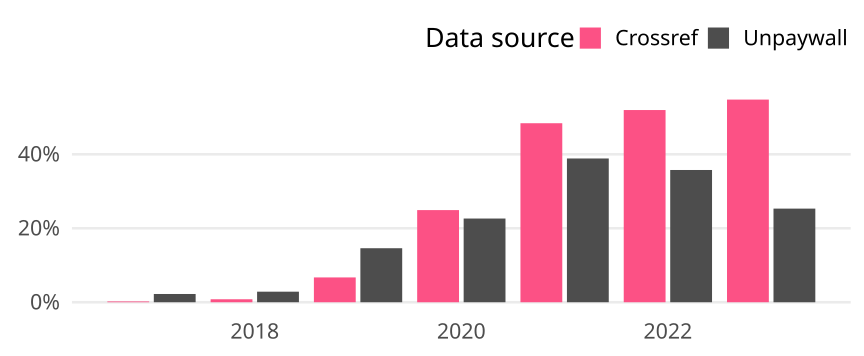

Data behind this chart, as committed beside it:
cr_year, cat, article_total, name, oa_articles, oa_share
2017, Germany, 1389, Crossref, 3, 0.00216
2017, Germany, 1389, Unpaywall, 31, 0.02232
2018, Germany, 1366, Crossref, 11, 0.008053
2018, Germany, 1366, Unpaywall, 39, 0.02855
2019, Germany, 1431, Crossref, 96, 0.06709
2019, Germany, 1431, Unpaywall, 209, 0.1461
2020, Germany, 1489, Crossref, 371, 0.2492
2020, Germany, 1489, Unpaywall, 337, 0.2263
2021, Germany, 1469, Crossref, 711, 0.484
2021, Germany, 1469, Unpaywall, 571, 0.3887
2022, Germany, 1499, Crossref, 779, 0.5197
2022, Germany, 1499, Unpaywall, 536, 0.3576
2023, Germany, 1106, Crossref, 606, 0.5479
2023, Germany, 1106, Unpaywall, 280, 0.2532
